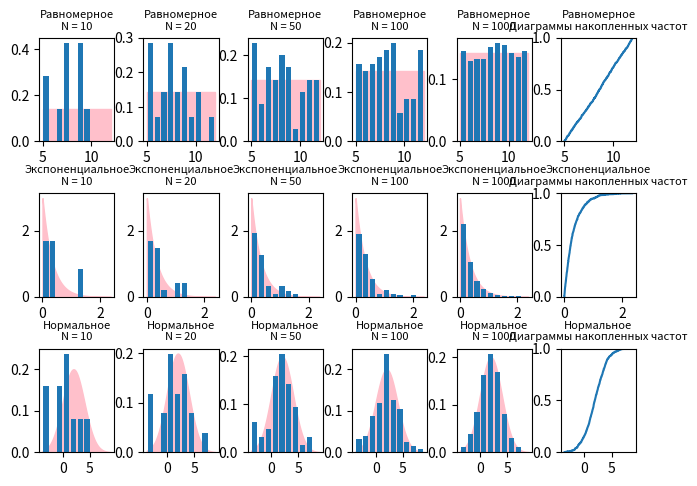
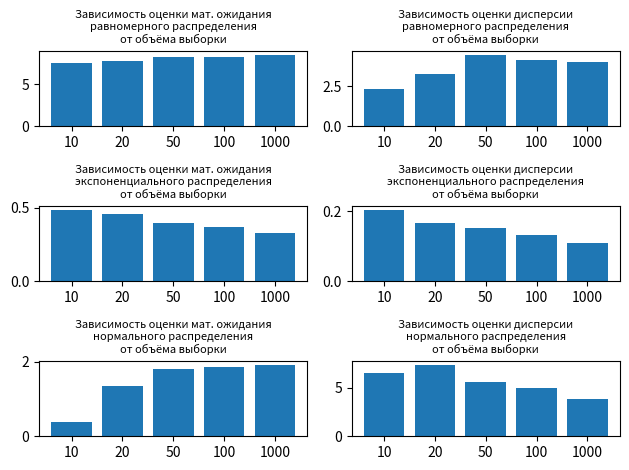

Source code (Python) for these figures, in order:
from math import * 
from matplotlib import pyplot as plt
from numpy import linspace

# Генерация последовательности
def random_sequence(N, a = 36261, m = 312500, X = 0.123):
    element_sequence = []
    for i in range (N):
        X_new = (a * X) % m
        R = round(X_new / m, 4)
        X = X_new
        element_sequence.append(R)
    return element_sequence

# Параметры распределений
a = 5
b = 12
lambd = 3
mu = 2
sigma = 2

def uniform_distribution(R):
    return a + R * (b - a)

def exponential_distribution(R):
    return -log(R)/lambd

# Метод Бокс-Мюллера
def normal_distribution(R1, R2):
    z0 = mu + sigma * (cos(2 * pi * R2) * sqrt(-2 * log(R1)))
    z1 = mu + sigma * (sin(2 * pi * R2) * sqrt(-2 * log(R1)))
    return z0, z1

# Оценка мат. ожидания
def math_expectation(values):
    return sum(values)/len(values)

# Оценка дисперсии
def dispersion(values):
    return (sum(list(map(lambda x: x * x, values))) - sum(values)**2/len(values))/(len(values) - 1)

# Плотность вероятности
def density_uniform(x):
    return 1 / (b - a) if a <= x <= b else 0

def density_exponential(x):
    return lambd * exp(-lambd * x) if x >= 0 else 0

def density_normal(x):
    return exp(-0.5 * ((x - mu) / sigma) ** 2) / (sigma * sqrt(2 * pi))

# Теоретическое мат.ожидание
math_expectation_uniform = (a + b)/2 
math_expectation_exponential = -1/lambd
math_expectation_normal = mu

# Теоретическая дисперсия
dispersion_uniform = (b - a)**2/12
dispersion_exponential = 1/lambd**2
dispersion_normal = sigma**2

# Выборки
N1 = 10
N2 = 20
N3 = 50
N4 = 100
N = 1000

random_values = random_sequence(N)

uniform = [uniform_distribution(R) for R in random_values]
exponential = [exponential_distribution(R) for R in random_values]
normal = []
for R in range(1, N, 2):
    normal.extend(normal_distribution(random_values[R - 1], random_values[R]))

print(f'''Равномерное распределение:
    Математическое ожидание:
        Выборка из {N1} чисел: {math_expectation(uniform[:N1])}
        Выборка из {N2} чисел: {math_expectation(uniform[:N2])}
        Выборка из {N3} чисел: {math_expectation(uniform[:N3])}
        Выборка из {N4} чисел: {math_expectation(uniform[:N4])}
        Выборка из {N} чисел: {math_expectation(uniform)}
        Теоретическое: {math_expectation_uniform}
        Абсолютная погрешность для выборки из {N} чисел: {abs(math_expectation(uniform) - math_expectation_uniform)}
        Относительная погрешность для выборки из {N} чисел: {abs(math_expectation(uniform) - math_expectation_uniform) / math_expectation_uniform * 100}
    Дисперсия:
        Выборка из {N1} чисел: {dispersion(uniform[:N1])}
        Выборка из {N2} чисел: {dispersion(uniform[:N2])}
        Выборка из {N3} чисел: {dispersion(uniform[:N3])}
        Выборка из {N4} чисел: {dispersion(uniform[:N4])}
        Выборка из {N} чисел: {dispersion(uniform)}
        Теоретическая: {dispersion_uniform}
        Абсолютная погрешность для выборки из {N} чисел: {abs(dispersion(uniform) - dispersion_uniform)}
        Относительная погрешность для выборки из {N} чисел: {abs(dispersion(uniform) - dispersion_uniform) / dispersion_uniform * 100}
Экспоненциальное распределение:
    Математическое ожидание:
        Выборка из {N1} чисел: {math_expectation(exponential[:N1])}
        Выборка из {N2} чисел: {math_expectation(exponential[:N2])}
        Выборка из {N3} чисел: {math_expectation(exponential[:N3])}
        Выборка из {N4} чисел: {math_expectation(exponential[:N4])}
        Выборка из {N} чисел: {math_expectation(exponential)}
        Теоретическое: {math_expectation_exponential}
        Абсолютная погрешность для выборки из {N} чисел: {abs(math_expectation(exponential) - math_expectation_exponential)}
        Относительная погрешность для выборки из {N} чисел: {abs(math_expectation(exponential) - math_expectation_exponential) / math_expectation_exponential * 100}
    Дисперсия:
        Выборка из {N1} чисел: {dispersion(exponential[:N1])}
        Выборка из {N2} чисел: {dispersion(exponential[:N2])}
        Выборка из {N3} чисел: {dispersion(exponential[:N3])}
        Выборка из {N4} чисел: {dispersion(exponential[:N4])}
        Выборка из {N} чисел: {dispersion(exponential)}
        Теоретическая: {dispersion_exponential}
        Абсолютная погрешность для выборки из {N} чисел: {abs(dispersion(exponential) - dispersion_exponential)}
        Относительная погрешность для выборки из {N} чисел: {abs(dispersion(exponential) - dispersion_exponential) / dispersion_exponential * 100}
Нормальное распределение:
    Математическое ожидание:
        Выборка из {N1} чисел: {math_expectation(normal[:N1])}
        Выборка из {N2} чисел: {math_expectation(normal[:N2])}
        Выборка из {N3} чисел: {math_expectation(normal[:N3])}
        Выборка из {N4} чисел: {math_expectation(normal[:N4])}
        Выборка из {N} чисел: {math_expectation(normal)}
        Теоретическое: {math_expectation_normal}
        Абсолютная погрешность для выборки из {N} чисел: {abs(math_expectation(normal) - math_expectation_normal)}
        Относительная погрешность для выборки из {N} чисел: {abs(math_expectation(normal) - math_expectation_normal) / math_expectation_normal * 100}
    Дисперсия:
        Выборка из {N1} чисел: {dispersion(normal[:N1])}
        Выборка из {N2} чисел: {dispersion(normal[:N2])}
        Выборка из {N3} чисел: {dispersion(normal[:N3])}
        Выборка из {N4} чисел: {dispersion(normal[:N4])}
        Выборка из {N} чисел: {dispersion(normal)}
        Теоретическая: {dispersion_normal}
        Абсолютная погрешность для выборки из {N} чисел: {abs(dispersion(normal) - dispersion_normal)}
        Относительная погрешность для выборки из {N} чисел: {abs(dispersion(normal) - dispersion_normal) / dispersion_normal * 100}''')

# Построение графиков
bins = 10
rwidth = 0.75
fontsize = 8

figure, axis = plt.subplots(3, 6)

X = linspace(a, b, 100)
for i in (axis[0, 0], axis[0, 1], axis[0, 2], axis[0, 3], axis[0, 4]):
    i.fill_between(X, [density_uniform(x) for x in X], color='pink')
for i in ((0, uniform[:N1]), (1, uniform[:N2]), (2, uniform[:N3]), (3, uniform[:N4]), (4, uniform)):
    axis[0, i[0]].hist(i[1], bins=bins, rwidth=rwidth, density=True, range=(a, b))
axis[0, 5].ecdf(uniform)
for i in ((0, N1), (1, N2), (2, N3), (3, N4), (4, N)):
    axis[0, i[0]].set_title(f'Равномерное\nN = {i[1]}', fontsize=fontsize)
axis[0, 5].set_title('Равномерное\nДиаграммы накопленных частот', fontsize=fontsize)

X = linspace(min(exponential), max(exponential), 100)
for i in (axis[1, 0], axis[1, 1], axis[1, 2], axis[1, 3], axis[1, 4]):
    i.fill_between(X, [density_exponential(x) for x in X], color='pink')
for i in ((0, exponential[:N1]), (1, exponential[:N2]), (2, exponential[:N3]), (3, exponential[:N4]), (4, exponential)):
    axis[1, i[0]].hist(i[1], bins=bins, rwidth=rwidth, density=True, range=(min(exponential), max(exponential)))
axis[1, 5].ecdf(exponential)
for i in ((0, N1), (1, N2), (2, N3), (3, N4), (4, N)):
    axis[1, i[0]].set_title(f'Экспоненциальное\nN = {i[1]}', fontsize=fontsize)
axis[1, 5].set_title('Экспоненциальное\nДиаграммы накопленных частот', fontsize=fontsize)

X = linspace(min(normal), max(normal), 100)
for i in (axis[2, 0], axis[2, 1], axis[2, 2], axis[2, 3], axis[2, 4]):
    i.fill_between(X, [density_normal(x) for x in X], color='pink')
for i in ((0, normal[:N1]), (1, normal[:N2]), (2, normal[:N3]), (3, normal[:N4]), (4, normal)):
    axis[2, i[0]].hist(i[1], bins=bins, rwidth=rwidth, density=True, range=(min(normal), max(normal)))
axis[2, 5].ecdf(normal)
for i in ((0, N1), (1, N2), (2, N3), (3, N4), (4, N)):
    axis[2, i[0]].set_title(f'Нормальное\nN = {i[1]}', fontsize=fontsize)
axis[2, 5].set_title('Нормальное\nДиаграммы накопленных частот', fontsize=fontsize)

figure.tight_layout(pad=0.5, w_pad=0, h_pad=0)
plt.show()


figure, axis = plt.subplots(3, 2)
axis[0, 0].set_title('Зависимость оценки мат. ожидания\nравномерного распределения\nот объёма выборки', fontsize=fontsize)
axis[0, 0].bar([str(N1), str(N2), str(N3), str(N4), str(N)], [math_expectation(uniform[:N1]), math_expectation(uniform[:N2]), math_expectation(uniform[:N3]), math_expectation(uniform[:N4]), math_expectation(uniform[:N])])
axis[0, 1].set_title('Зависимость оценки дисперсии\nравномерного распределения\nот объёма выборки', fontsize=fontsize)
axis[0, 1].bar([str(N1), str(N2), str(N3), str(N4), str(N)], [dispersion(uniform[:N1]), dispersion(uniform[:N2]), dispersion(uniform[:N3]), dispersion(uniform[:N4]), dispersion(uniform[:N])])
axis[1, 0].set_title('Зависимость оценки мат. ожидания\nэкспоненциального распределения\nот объёма выборки', fontsize=fontsize)
axis[1, 0].bar([str(N1), str(N2), str(N3), str(N4), str(N)], [math_expectation(exponential[:N1]), math_expectation(exponential[:N2]), math_expectation(exponential[:N3]), math_expectation(exponential[:N4]), math_expectation(exponential[:N])])
axis[1, 1].set_title('Зависимость оценки дисперсии\nэкспоненциального распределения\nот объёма выборки', fontsize=fontsize)
axis[1, 1].bar([str(N1), str(N2), str(N3), str(N4), str(N)], [dispersion(exponential[:N1]), dispersion(exponential[:N2]), dispersion(exponential[:N3]), dispersion(exponential[:N4]), dispersion(exponential[:N])])
axis[2, 0].set_title('Зависимость оценки мат. ожидания\nнормального распределения\nот объёма выборки', fontsize=fontsize)
axis[2, 0].bar([str(N1), str(N2), str(N3), str(N4), str(N)], [math_expectation(normal[:N1]), math_expectation(normal[:N2]), math_expectation(normal[:N3]), math_expectation(normal[:N4]), math_expectation(normal[:N])])
axis[2, 1].set_title('Зависимость оценки дисперсии\nнормального распределения\nот объёма выборки', fontsize=fontsize)
axis[2, 1].bar([str(N1), str(N2), str(N3), str(N4), str(N)], [dispersion(normal[:N1]), dispersion(normal[:N2]), dispersion(normal[:N3]), dispersion(normal[:N4]), dispersion(normal[:N])])
figure.tight_layout()
plt.show()